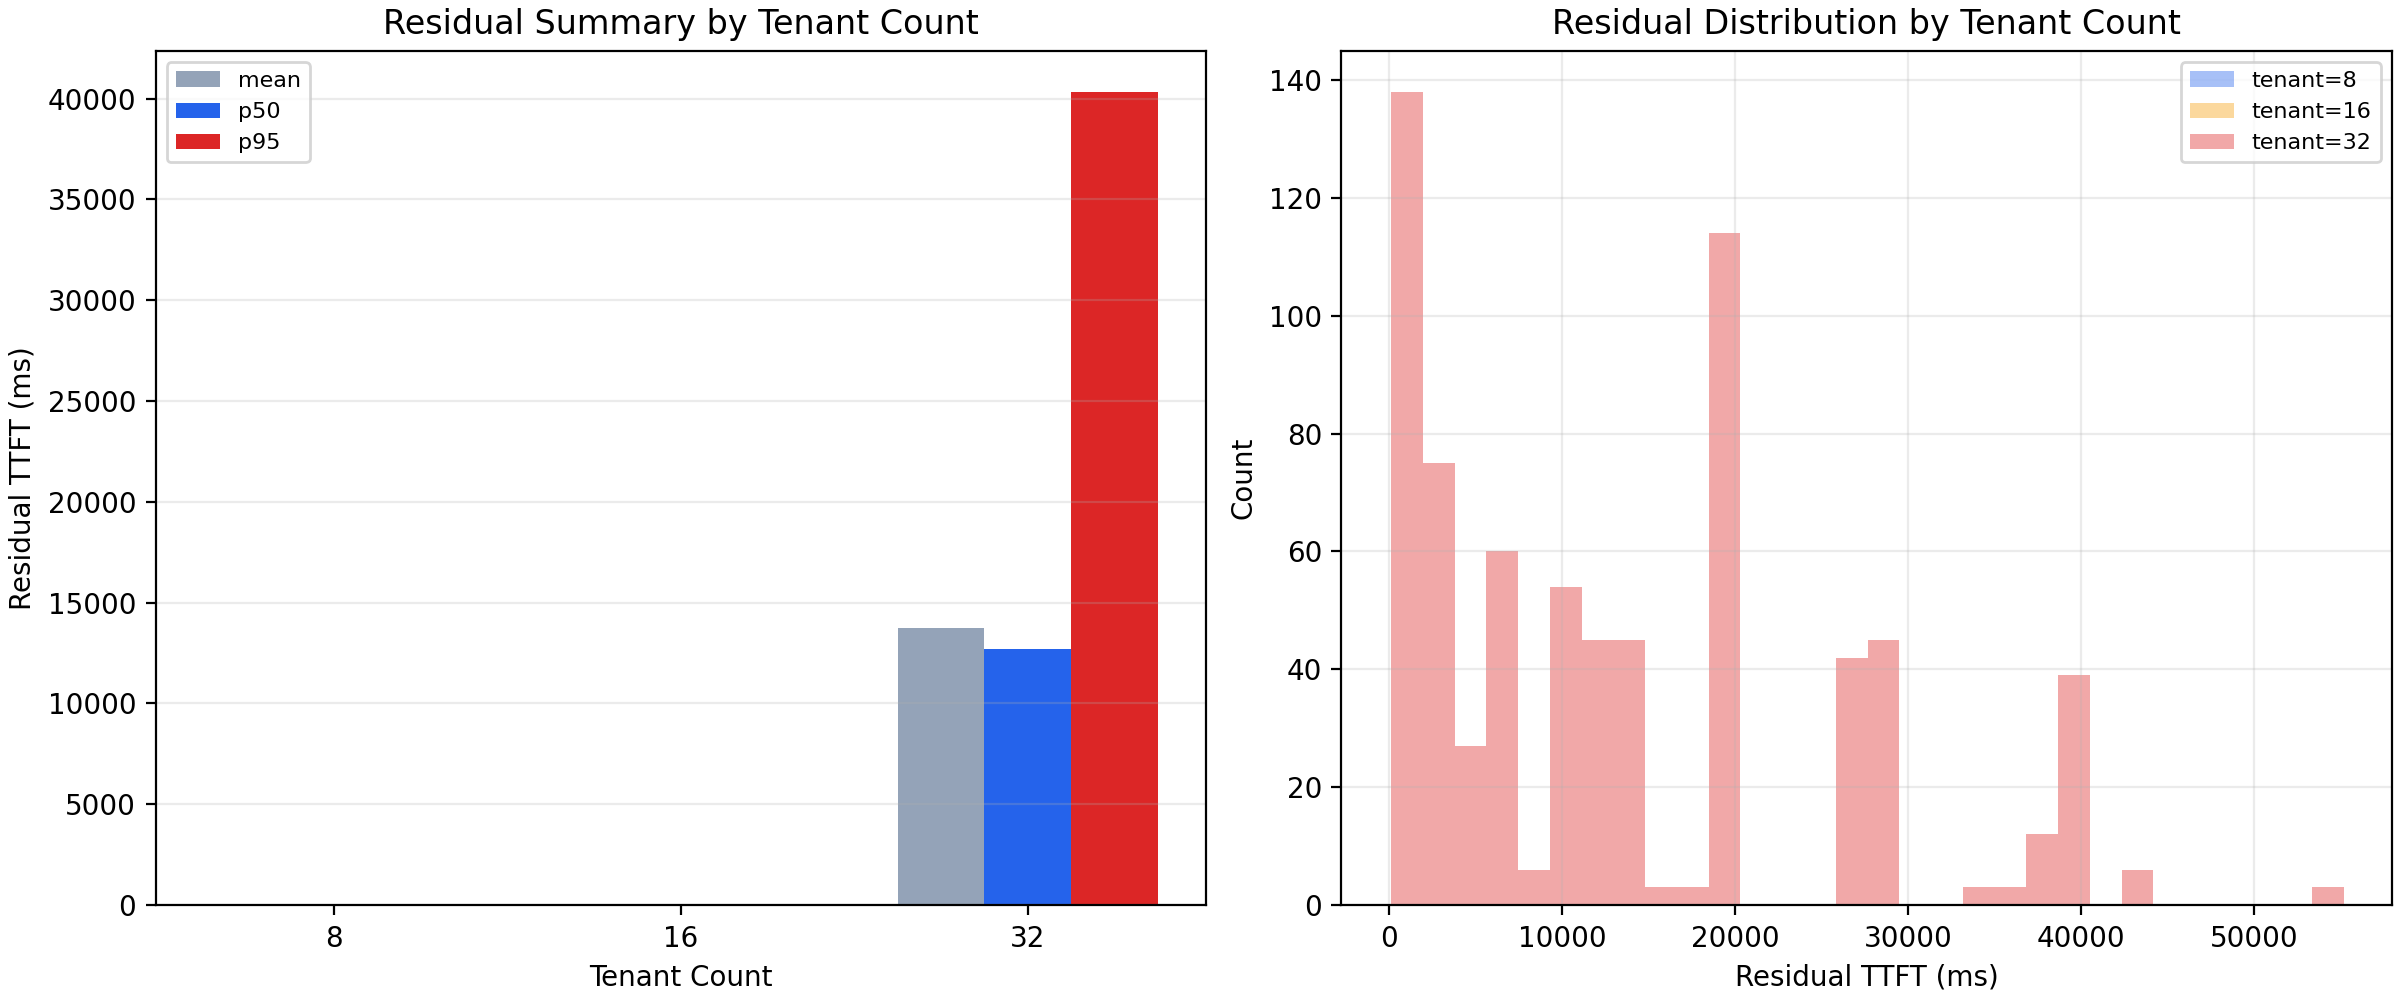

The table this chart was drawn from, first rows:
tenant_count, count, mean_residual_ttft_ms, p50_residual_ttft_ms, p95_residual_ttft_ms, min_residual_ttft_ms, max_residual_ttft_ms
8, 0, , , , , 
16, 0, , , , , 
32, 723, 13759, 12680, 40345, 107.3, 55186
